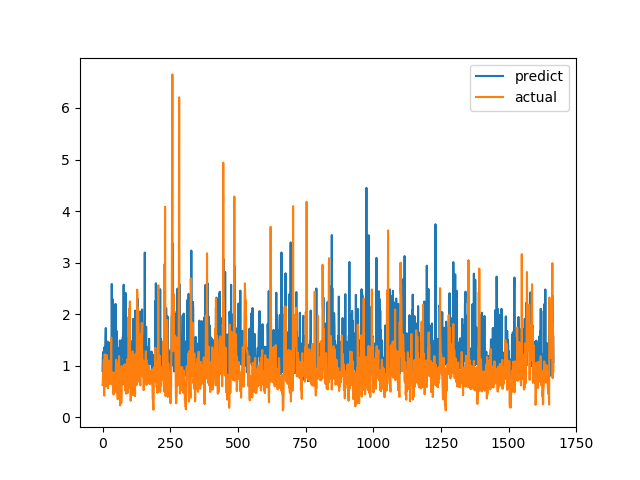

Source data for this figure (header and first rows):
predict, actual
0.8976, 0.6238
1.144, 0.6915
1.265, 0.8558
0.9558, 0.7094
1.214, 1.015
1.158, 1.116
1.353, 0.4183
0.9907, 1.002
1.222, 1.219
0.8846, 1.143
1.298, 0.6528
1.479, 0.6747
1.732, 0.601
0.8947, 0.6695
0.9614, 0.6538
0.7855, 0.7814
0.9499, 1.206
1.146, 0.8469
1.17, 0.8286
1.467, 0.6482
1.325, 0.5624
1.232, 0.7183
0.9085, 1.1
1.279, 0.9542
1.009, 0.729
1.039, 0.6694
1.446, 0.8631
1.135, 0.6465
1.011, 0.8223
1.104, 0.9236
1.243, 0.8301
0.9979, 1.067
1.217, 1.546
1.415, 0.6827
2.585, 0.6386
1.769, 0.6464
0.9044, 0.6881
1.047, 0.7274
2.289, 0.65
1.283, 0.8694
1.211, 0.4409
0.8512, 0.4519
0.8085, 0.7575
1.01, 0.4952
1.241, 0.6851
1.116, 0.7244
1.01, 0.8654
1.681, 0.74
2.199, 0.8071
1.374, 0.8204
0.9538, 1.114
1.669, 1.109
0.9603, 0.4751
1.669, 1.039
0.8944, 0.9458
0.9582, 0.7878
1.026, 0.3505
1.34, 0.9368
1.119, 0.9868
1.018, 0.647
... 1,607 more rows
